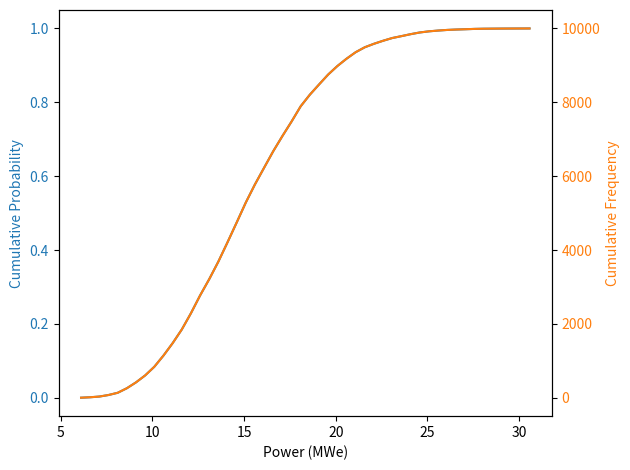

Source code (Python):
import numpy as np
import matplotlib.pyplot as plt

# Constants for water properties used in calculation
WATER_DENSITY = 1000.0      # kg/m3
WATER_CP = 4.186e3          # J/(kg*C)


def sample_distribution(values, size):
    """Return random samples given (min, most likely, max) values."""
    if not isinstance(values, (list, tuple)):
        values = [values]
    vals = [float(v) for v in values]
    if len(vals) == 1:
        return np.full(size, vals[0])
    if len(vals) == 2:
        left, right = vals
        mode = 0.5 * (left + right)
        return np.random.triangular(left, mode, right, size)
    if len(vals) == 3:
        left, mode, right = vals
        return np.random.triangular(left, mode, right, size)
    raise ValueError("Invalid parameter specification")


def monte_carlo_power(params, iterations=10000):
    """Run Monte Carlo simulation for geothermal power."""
    area = sample_distribution(params['area_km2'], iterations) * 1e6  # km2 to m2
    thickness = sample_distribution(params['thickness_m'], iterations)
    density = sample_distribution(params['rock_density'], iterations)
    porosity = sample_distribution(params['porosity'], iterations)
    heat_capacity = sample_distribution(params['rock_cp_kj'], iterations) * 1e3  # kJ to J
    sw = sample_distribution(params['water_saturation'], iterations)
    recovery_factor = sample_distribution(params['recovery_factor'], iterations)
    delta_t = sample_distribution(params['cutoff_temp_c'], iterations)
    eff = sample_distribution(params['efficiency'], iterations) / 100.0
    life_years = sample_distribution(params['life_years'], iterations)

    volume = area * thickness
    term_rock = (1 - porosity) * density * heat_capacity
    term_water = porosity * sw * WATER_DENSITY * WATER_CP
    energy_joule = volume * (term_rock + term_water) * delta_t
    recoverable = energy_joule * recovery_factor
    power_watt = recoverable * eff / (life_years * 365.0 * 24.0 * 3600.0)
    power_mwe = power_watt / 1e6
    return power_mwe


def summarize(power_samples):
    p10 = np.percentile(power_samples, 10)
    p50 = np.percentile(power_samples, 50)
    p90 = np.percentile(power_samples, 90)
    return {'P10': p10, 'P50': p50, 'P90': p90}


def plot_results(power_samples):
    counts, bin_edges = np.histogram(power_samples, bins=50, density=False)
    cumulative = np.cumsum(counts)
    cumulative_prob = cumulative / cumulative[-1]

    fig, ax1 = plt.subplots()
    ax1.plot(bin_edges[1:], cumulative_prob, color='tab:blue')
    ax1.set_xlabel('Power (MWe)')
    ax1.set_ylabel('Cumulative Probability', color='tab:blue')
    ax1.tick_params(axis='y', labelcolor='tab:blue')

    ax2 = ax1.twinx()
    ax2.plot(bin_edges[1:], cumulative, color='tab:orange')
    ax2.set_ylabel('Cumulative Frequency', color='tab:orange')
    ax2.tick_params(axis='y', labelcolor='tab:orange')

    fig.tight_layout()
    plt.show()


def main():
    # Example parameters: provide (min, mode, max) or single values
    params = {
        'area_km2': [1.0, 2.0, 3.0],
        'thickness_m': [500, 700, 900],
        'rock_density': [2500],
        'porosity': [0.05, 0.1, 0.15],
        'rock_cp_kj': [0.85],
        'water_saturation': [0.8, 0.9],
        'recovery_factor': [0.2, 0.25, 0.3],
        'cutoff_temp_c': [180],
        'efficiency': [10],
        'life_years': [30]
    }

    samples = monte_carlo_power(params)
    stats = summarize(samples)
    print('P10 = {:.2f} MWe'.format(stats['P10']))
    print('P50 = {:.2f} MWe'.format(stats['P50']))
    print('P90 = {:.2f} MWe'.format(stats['P90']))

    plot_results(samples)


if __name__ == '__main__':
    main()
